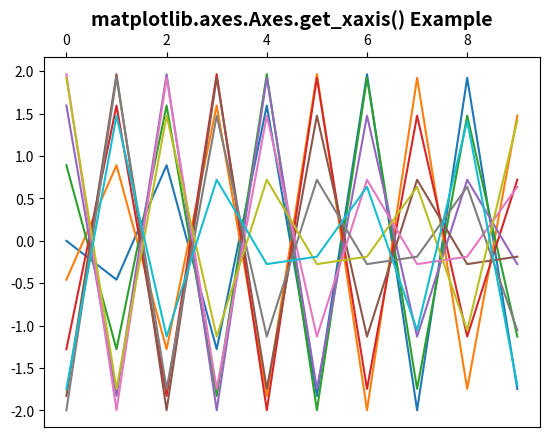

Reproduce this figure in Python.
# Implementation of matplotlib function
import matplotlib.pyplot as plt
import numpy as np

x = np.linspace(0, 200, 10)
yy = np.transpose([2 * np.sin(x + phi) for phi in x])

fig, ax = plt.subplots()
ax.plot(yy)
w = ax.get_xaxis()
w.tick_top()
ax.set_title('matplotlib.axes.Axes.get_xaxis() \
Example', fontsize=14, fontweight='bold')
plt.show()
